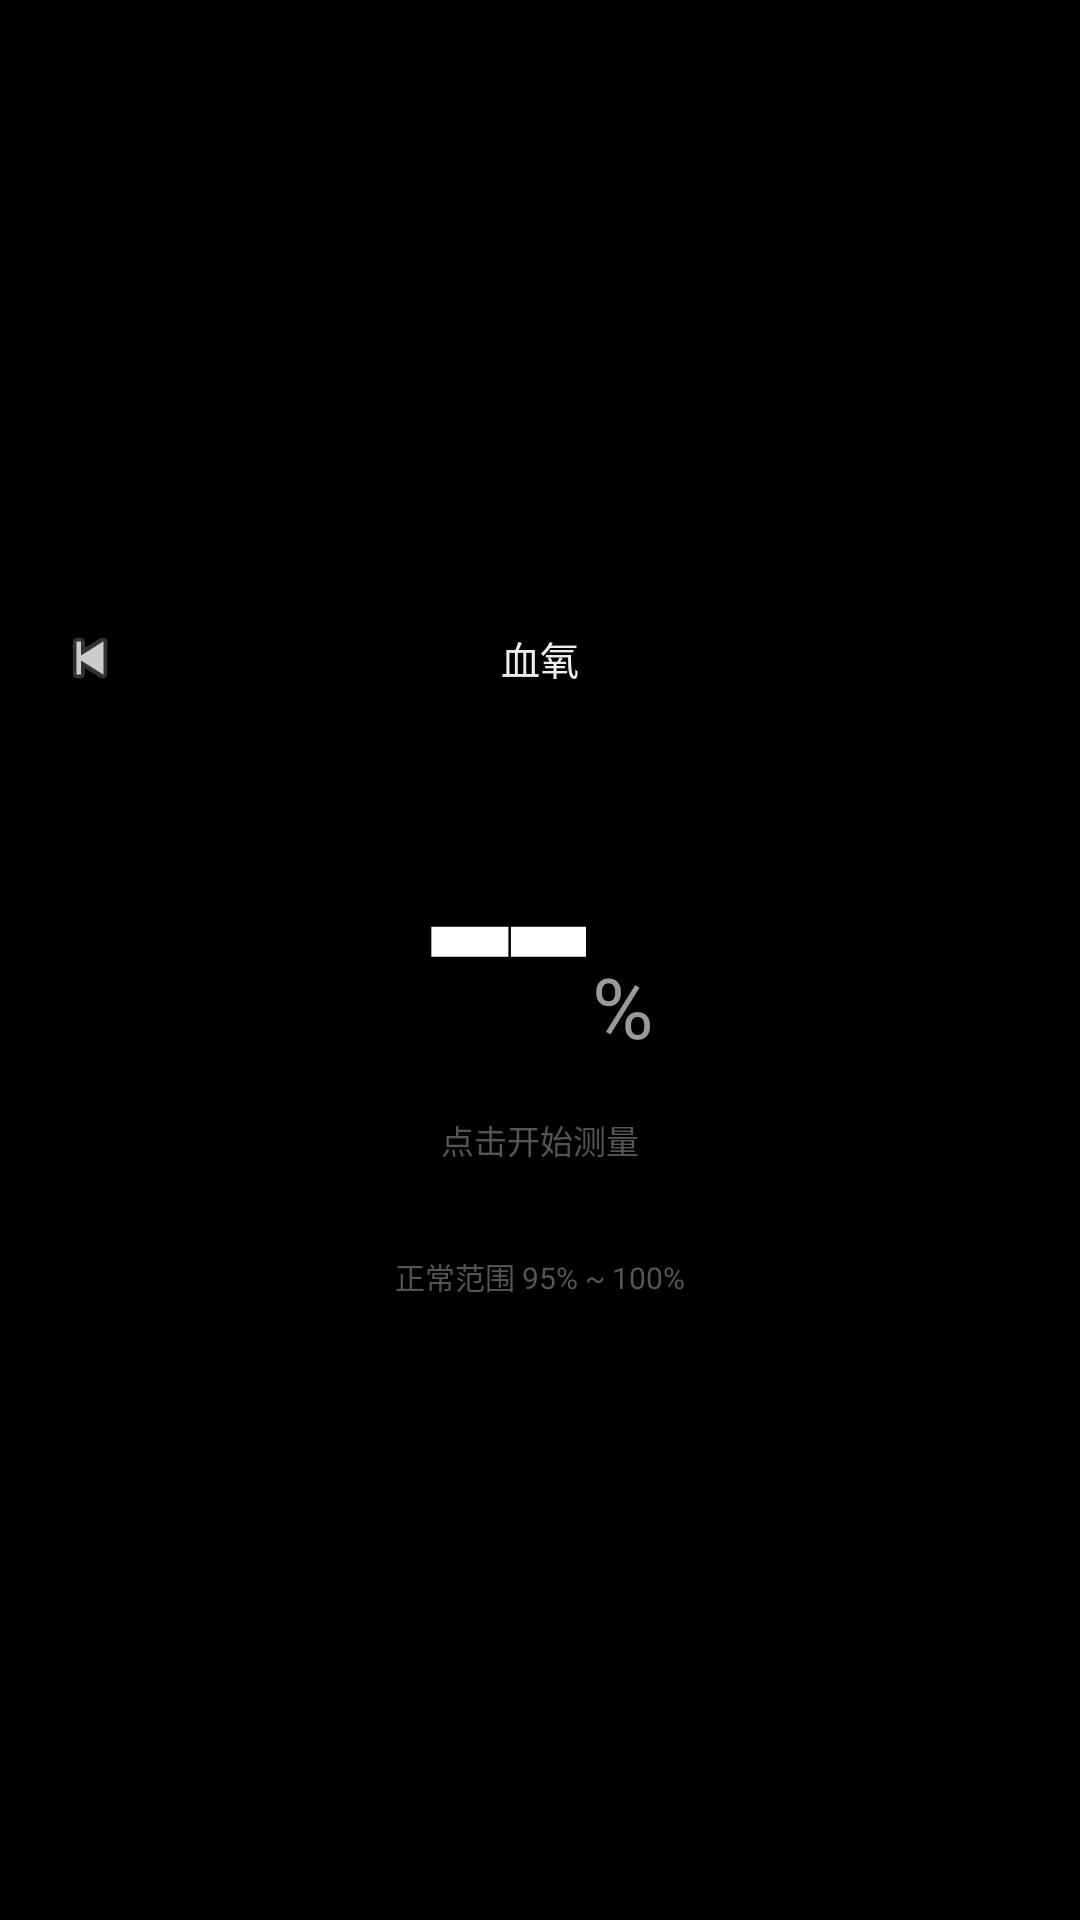

Here is an Android app screen rendered from its layout file. Give the layout XML and the strings, colors and styles it references.
<!-- AndroidManifest.xml: activity theme AppTheme -->
<!-- res/layout/activity_oxygen.xml -->
<?xml version="1.0" encoding="utf-8"?>
<LinearLayout xmlns:android="http://schemas.android.com/apk/res/android"
    android:layout_width="match_parent"
    android:layout_height="match_parent"
    android:orientation="vertical"
    android:gravity="center"
    android:paddingTop="14dp"
    android:paddingBottom="14dp"
    android:background="#FF000000">

    <FrameLayout
        android:layout_width="match_parent"
        android:layout_height="wrap_content"
        android:layout_marginStart="18dp"
        android:layout_marginEnd="18dp">
        <ImageView
            android:id="@+id/ox_back"
            android:layout_width="24dp"
            android:layout_height="24dp"
            android:layout_gravity="start|center_vertical"
            android:src="@android:drawable/ic_media_previous"
            android:contentDescription="@null"
            android:alpha="0.8" />
        <TextView
            android:layout_width="wrap_content"
            android:layout_height="wrap_content"
            android:layout_gravity="center"
            android:text="血氧"
            android:textColor="#FFEDEDED"
            android:textSize="13sp"
            android:fontFamily="@font/oplusans_watch" />
    </FrameLayout>

    <Space android:layout_width="match_parent" android:layout_height="24dp" />

    
    <LinearLayout
        android:layout_width="wrap_content"
        android:layout_height="wrap_content"
        android:gravity="center">

        <TextView
            android:id="@+id/ox_value"
            android:layout_width="wrap_content"
            android:layout_height="wrap_content"
            android:text="--"
            android:textColor="#FFFFFFFF"
            android:textSize="96sp"
            android:textStyle="bold"
            android:fontFamily="@font/oplusans_watch"
            android:includeFontPadding="false" />

        <TextView
            android:layout_width="wrap_content"
            android:layout_height="wrap_content"
            android:layout_marginStart="2dp"
            android:layout_marginTop="24dp"
            android:text="%"
            android:textColor="#FF9A9A9A"
            android:textSize="28sp"
            android:fontFamily="@font/oplusans_watch" />
    </LinearLayout>

    <TextView
        android:id="@+id/ox_status"
        android:layout_width="wrap_content"
        android:layout_height="wrap_content"
        android:text="点击开始测量"
        android:textColor="#FF555555"
        android:textSize="11sp"
        android:layout_marginTop="4dp"
        android:fontFamily="@font/oplusans_watch" />

    <Space android:layout_width="match_parent" android:layout_height="30dp" />

    <TextView
        android:layout_width="wrap_content"
        android:layout_height="wrap_content"
        android:text="正常范围 95% ~ 100%"
        android:textColor="#FF555555"
        android:textSize="10sp"
        android:fontFamily="@font/oplusans_watch" />
</LinearLayout>
<!-- resources referenced by this layout -->
<resources>
  <style name="AppTheme" parent="@android:style/Theme.DeviceDefault.NoActionBar">
          <item name="android:windowBackground">@color/bg</item>
          <item name="android:windowNoTitle">true</item>
          <item name="android:colorBackground">@color/bg</item>
          <item name="android:textColorPrimary">@color/text_primary</item>
          
          <item name="android:windowSwipeToDismiss">false</item>
      </style>
  <color name="bg">#FF000000</color>
  <color name="text_primary">#FFFFFFFF</color>
</resources>
